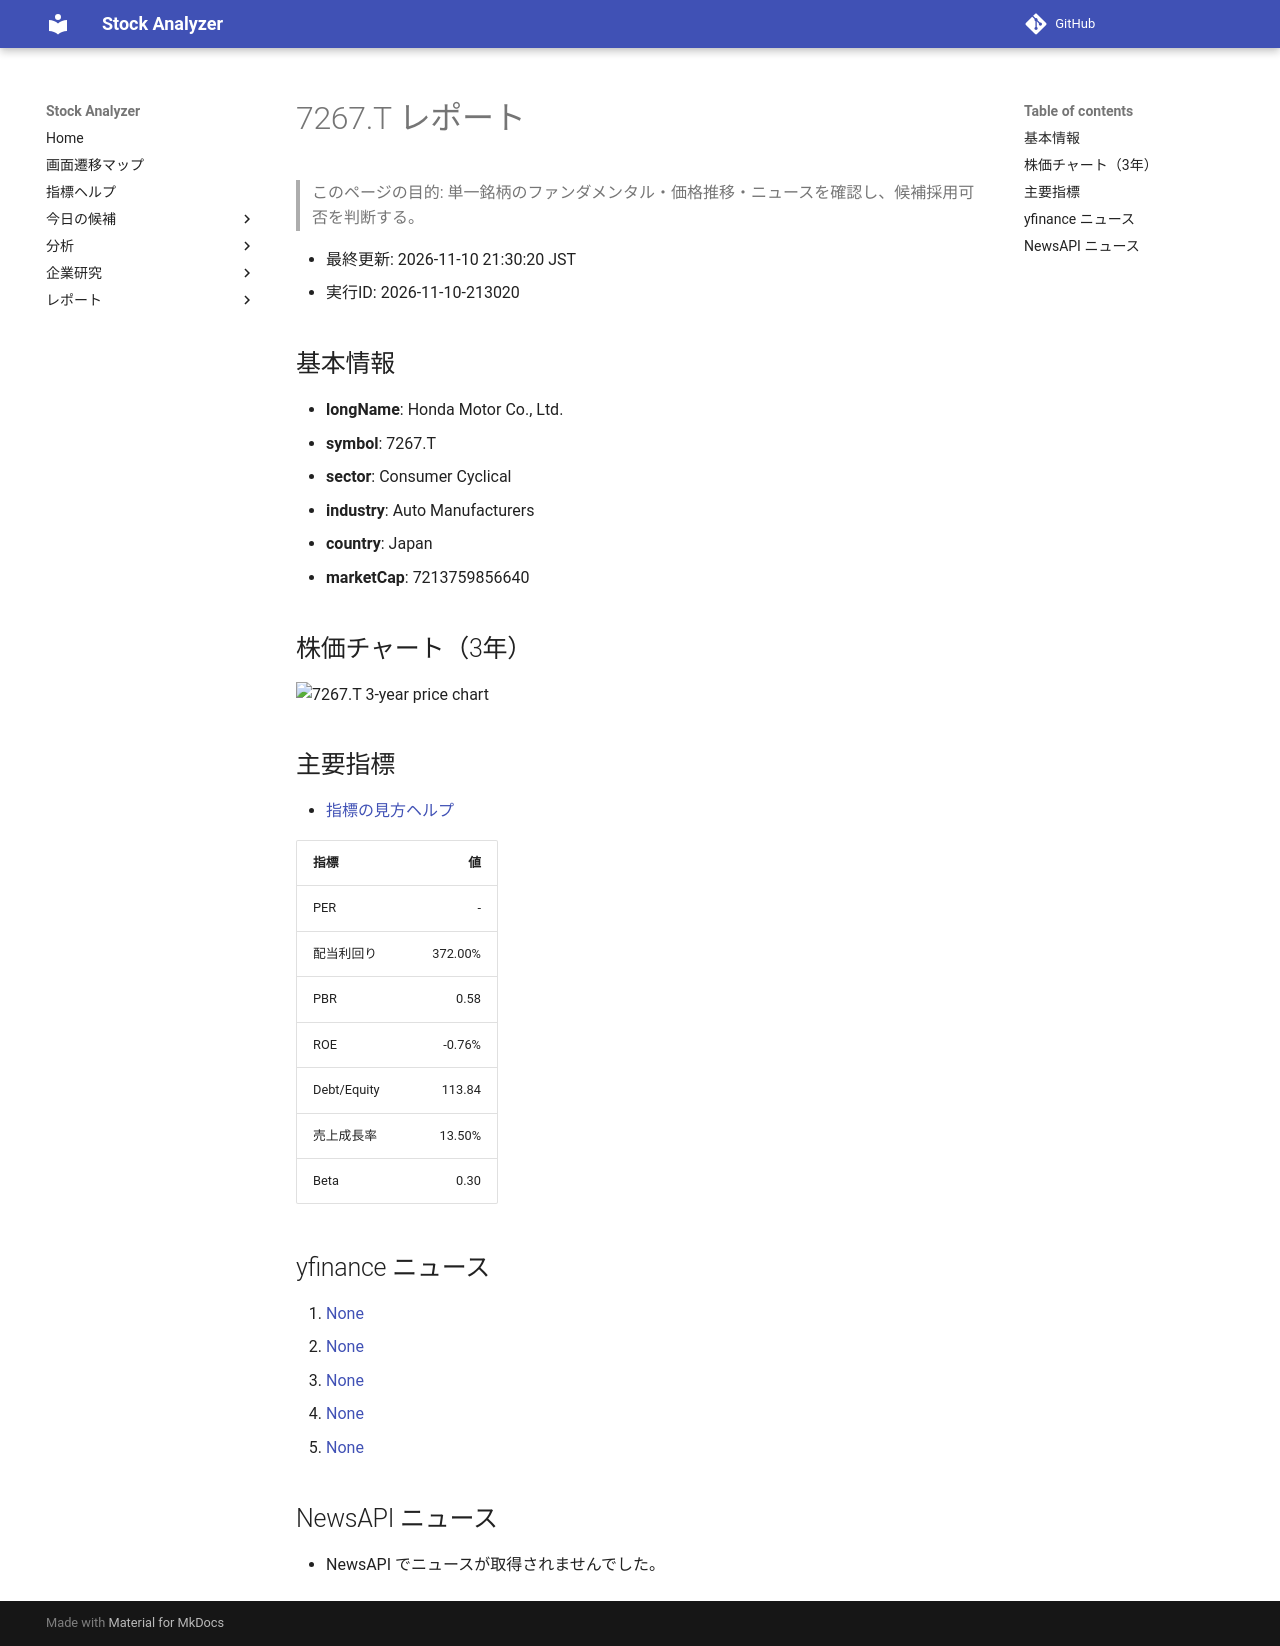

repository: Yumi-note/Making-APP · page: reports/2026-11-10/213020/7267_T/index.html · generator: mkdocs

# 7267.T レポート

> このページの目的: 単一銘柄のファンダメンタル・価格推移・ニュースを確認し、候補採用可否を判断する。

- 最終更新: 2026-11-10 21:30:20 JST
- 実行ID: 2026-11-10-213020

## 基本情報

- **longName**: Honda Motor Co., Ltd.
- **symbol**: 7267.T
- **sector**: Consumer Cyclical
- **industry**: Auto Manufacturers
- **country**: Japan
- **marketCap**: 7213759856640

## 株価チャート（3年）

![7267.T 3-year price chart](7267_T_3y.png)

## 主要指標

- [指標の見方ヘルプ](../../../../indicators.md)

| 指標 | 値 |
|---|---:|
| PER | - |
| 配当利回り | 372.00% |
| PBR | 0.58 |
| ROE | -0.76% |
| Debt/Equity | 113.84 |
| 売上成長率 | 13.50% |
| Beta | 0.30 |

## yfinance ニュース

1. [None](None)
2. [None](None)
3. [None](None)
4. [None](None)
5. [None](None)

## NewsAPI ニュース

- NewsAPI でニュースが取得されませんでした。
